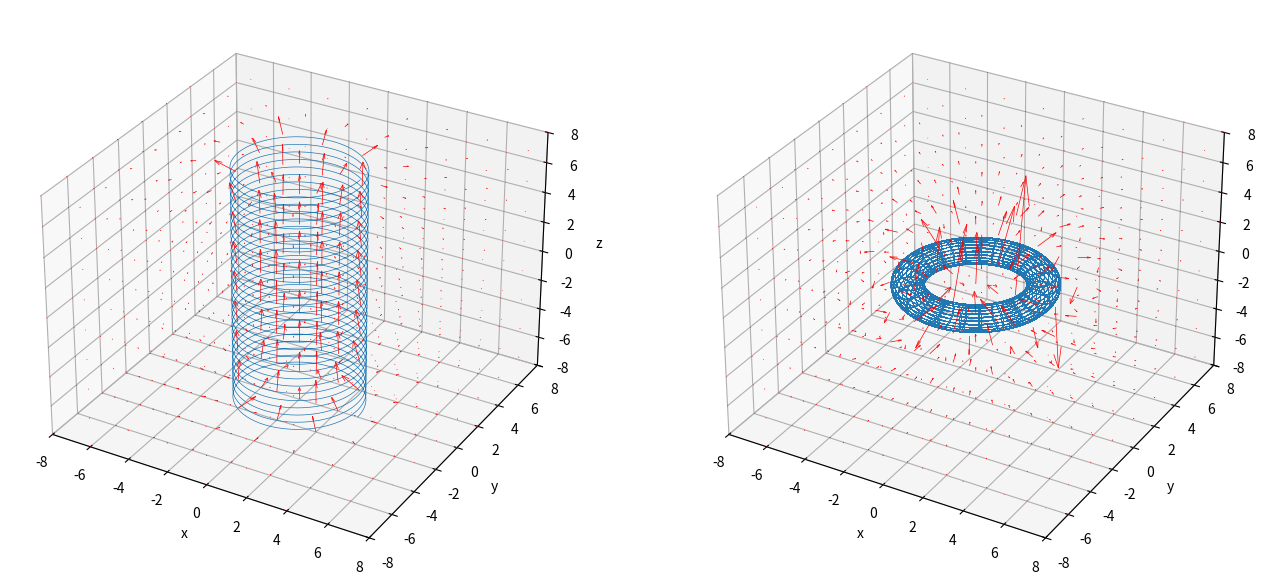

Generate this figure with matplotlib:
import numpy as np
import math
import time
import matplotlib.pyplot as plt
from mpl_toolkits.mplot3d.axes3d import Axes3D


# 曲線上の電荷が作るベクトル場をシミュレーションする
LL = 8  # 計算領域の立方体の一辺の長さ
LX, LY, LZ = LL, LL, LL
gridwidth = 2  # 生成する格子点の間隔
Nn = 32  # らせんの巻き数
GnLight = 5000  # らせん表示用の生成数
Gn = 5000  # 点電荷生成数(計算用)
Qsum = 1  # らせん上の全点電荷の合計
Rs = 3  # らせん半径


class Vecal:
    def __init__(self):
        pass

    # 磁場用の計算メソッド
    def magCross(self, X, Xs, Y, Ys, Z, Zs, Q, i):
        res = []
        tmp = []
        R = np.sqrt((X-Xs[0, i])**2+(Y-Ys[0, i])**2+(Z-Zs[0, i])**2)
        if i > 0:
            crX = (Ys[0, i]-Ys[0, i-1])*(Z-Zs[0, i]) - (Zs[0, i]-Zs[0, i-1])*(Y-Ys[0, i])
            crY = (Zs[0, i]-Zs[0, i-1])*(X-Xs[0, i]) - (Xs[0, i]-Xs[0, i-1])*(Z-Zs[0, i])
            crZ = (Xs[0, i]-Xs[0, i-1])*(Y-Ys[0, i]) - (Ys[0, i]-Ys[0, i-1])*(X-Xs[0, i])
        elif i == 0:
            crX = 0
            crY = 0
            crZ = 0
        tmp.append(
            np.divide(
                (Q*crX), R**3, out=np.zeros_like((Q*(X-Xs[0, i]))), where=R != 0
                )
            )
        tmp.append(
            np.divide(
                (Q*crY), R**3, out=np.zeros_like((Q*(Y-Ys[0, i]))), where=R != 0
                )
            )
        tmp.append(
            np.divide(
                (Q*crZ), R**3, out=np.zeros_like((Q*(Z-Zs[0, i]))), where=R != 0
                )
            )
        res.append(tmp)
        return res

    # 電場用の計算メソッド
    def eleCal(self, X, Xs, Y, Ys, Z, Zs, Q, i):
        res = []
        tmp = []
        R = np.sqrt((X-Xs[0, i])**2+(Y-Ys[0, i])**2+(Z-Zs[0, i])**2)
        tmp.append(
            np.divide(
                (Q*(X-Xs[0, i])), R**3, out=np.zeros_like((Q*(X-Xs[0, i]))), where=R != 0
                )
            )
        tmp.append(
            np.divide(
                (Q*(Y-Ys[0, i])), R**3, out=np.zeros_like((Q*(Y-Ys[0, i]))), where=R != 0
                )
            )
        tmp.append(
            np.divide(
                (Q*(Z-Zs[0, i])), R**3, out=np.zeros_like((Q*(Z-Zs[0, i]))), where=R != 0
                )
            )
        res.append(tmp)
        return res


class Curveplot:
    def __init__(self):
        pass

    # らせんの３次元グラフ生成メソッド
    def plotSpiral(self):
        X, Y, Z = np.meshgrid(
            np.arange(-LX, LX+1, gridwidth),
            np.arange(-LY, LY+1, gridwidth),
            np.arange(-LZ, LZ+1, gridwidth)
            )

        # 置きなおし
        LXx = 1+math.floor(LX/gridwidth)*2
        LYy = 1+math.floor(LY/gridwidth)*2
        LZz = 1+math.floor(LZ/gridwidth)*2

        # らせんの表示
        Ltheta = Nn*2*np.pi  # theta生成数
        theta = np.linspace(0, Ltheta, GnLight)
        Xs = Rs*np.cos(theta)
        Ys = Rs*np.sin(theta)
        Zs = np.linspace(-LZ, LZ, GnLight)
        ax.plot(Xs, Ys, Zs, linewidth=0.5)

        # 点電化の生成
        theta = np.linspace(0, Ltheta, Gn)
        Xs = Rs*np.cos(theta)
        Ys = Rs*np.sin(theta)
        Zs = np.linspace(-LZ, LZ, Gn)
        Xs = np.reshape(Xs, (1, Gn))
        Ys = np.reshape(Ys, (1, Gn))
        Zs = np.reshape(Zs, (1, Gn))

        # 点電荷によるベクトル場の計算
        Q = Qsum/Gn
        U = np.zeros((LXx, LXx, LXx), dtype=float)
        V = np.zeros((LYy, LYy, LYy), dtype=float)
        W = np.zeros((LZz, LZz, LZz), dtype=float)

        Ve = Vecal()  # インスタンス化
        args_ary = []
        for i in range(Gn):
            args_ary.append((X, Xs, Y, Ys, Z, Zs, Q, i))
        for args in args_ary:
            results = Ve.magCross(*args)  # 好みのベクトル計算メソッドを選択
            for tmp in results:
                U = U + tmp[0]
                V = V + tmp[1]
                W = W + tmp[2]

        # 全ベクトルの大きさを合計
        UVW = np.nansum(
            np.sqrt(U**2)) + np.nansum(np.sqrt(V**2)) + np.nansum(np.sqrt(W**2))
        # print(UVW)
        FinalResize = 200/UVW  # 倍率
        ax.quiver(
            X, Y, Z, U*FinalResize, V*FinalResize, W*FinalResize,
            edgecolor='r', facecolor='None', linewidth=0.5
            )

        # グラフの見た目について
        ax.set_xlim(-LX, LX)
        ax.set_ylim(-LY, LY)
        ax.set_zlim(-LZ, LZ)

        ax.set_xlabel('x')
        ax.set_ylabel('y')
        ax.set_zlabel('z')

        # 目盛り幅を揃える
        max_range = np.array(
            [X.max()-X.min(), Y.max()-Y.min(), Z.max()-Z.min()]).max() * 0.5

        mid_x = (X.max()+X.min()) * 0.5
        mid_y = (Y.max()+Y.min()) * 0.5
        mid_z = (Z.max()+Z.min()) * 0.5
        ax.set_xlim(mid_x - max_range, mid_x + max_range)
        ax.set_ylim(mid_y - max_range, mid_y + max_range)
        ax.set_zlim(mid_z - max_range, mid_z + max_range)

    # ２重らせんの３次元グラフ生成メソッド
    def plotDspiral(self):
        X, Y, Z = np.meshgrid(
            np.arange(-LX, LX+1, gridwidth),
            np.arange(-LY, LY+1, gridwidth),
            np.arange(-LZ, LZ+1, gridwidth)
            )

        # 置きなおし
        LXx = 1+math.floor(LX/gridwidth)*2
        LYy = 1+math.floor(LY/gridwidth)*2
        LZz = 1+math.floor(LZ/gridwidth)*2

        # 内側らせんの表示
        Ltheta = Nn*2*np.pi  # theta生成数
        theta = np.linspace(0, Ltheta, GnLight)
        Xs = Rs*np.cos(theta)
        Ys = Rs*np.sin(theta)
        Zs = np.linspace(-LZ, LZ, GnLight)
        ax.plot(Xs, Ys, Zs, linewidth=0.5)

        # 内側点電化の生成
        theta = np.linspace(0, Ltheta, Gn)
        Xs = Rs*np.cos(theta)
        Ys = Rs*np.sin(theta)
        Zs = np.linspace(-LZ, LZ, Gn)
        Xs = np.reshape(Xs, (1, Gn))
        Ys = np.reshape(Ys, (1, Gn))
        Zs = np.reshape(Zs, (1, Gn))

        # 内側点電荷によるベクトル場の計算
        Q = Qsum/Gn
        Uin = np.zeros((LXx, LXx, LXx), dtype=float)
        Vin = np.zeros((LYy, LYy, LYy), dtype=float)
        Win = np.zeros((LZz, LZz, LZz), dtype=float)

        Ve = Vecal()  # インスタンス化
        args_ary = []
        for i in range(Gn):
            args_ary.append((X, Xs, Y, Ys, Z, Zs, Q, i))
        for args in args_ary:
            results = Ve.magCross(*args)  # 好みのベクトル計算メソッドを選択
            for tmp in results:
                Uin = Uin + tmp[0]
                Vin = Vin + tmp[1]
                Win = Win + tmp[2]

        # 外側らせんの表示
        Ltheta = Nn*2*np.pi  # theta生成数
        theta = np.linspace(0, Ltheta, GnLight)
        Xs = (Rs+2)*np.cos(theta)
        Ys = (Rs+2)*np.sin(theta)
        Zs = np.linspace(-LZ, LZ, GnLight)
        ax.plot(Xs, Ys, Zs, linewidth=0.5)

        # 外側点電化の生成
        theta = np.linspace(0, Ltheta, Gn)
        Xs = (Rs+2)*np.cos(theta)
        Ys = (Rs+2)*np.sin(theta)
        Zs = np.linspace(-LZ, LZ, Gn)
        Xs = np.reshape(Xs, (1, Gn))
        Ys = np.reshape(Ys, (1, Gn))
        Zs = np.reshape(Zs, (1, Gn))

        # 外側点電荷によるベクトル場の計算
        Q = Qsum/Gn
        Uout = np.zeros((LXx, LXx, LXx), dtype=float)
        Vout = np.zeros((LYy, LYy, LYy), dtype=float)
        Wout = np.zeros((LZz, LZz, LZz), dtype=float)

        args_ary = []
        for i in range(Gn):
            args_ary.append((X, Xs, Y, Ys, Z, Zs, Q, i))
        for args in args_ary:
            results = Ve.magCross(*args)  # 好みのベクトル計算メソッドを選択
            for tmp in results:
                Uout = Uout + tmp[0]
                Vout = Vout + tmp[1]
                Wout = Wout + tmp[2]

        # ２つのベクトル場の合計
        U = Uin + Uout
        V = Vin + Vout
        W = Win + Wout

        # 全ベクトルの大きさを合計
        UVW = np.nansum(
            np.sqrt(U**2)) + np.nansum(np.sqrt(V**2)) + np.nansum(np.sqrt(W**2))
        # print(UVW)
        FinalResize = 200/UVW  # 倍率
        ax.quiver(
            X, Y, Z, U*FinalResize, V*FinalResize, W*FinalResize,
            edgecolor='r', facecolor='None', linewidth=0.5
            )

        # グラフの見た目について
        ax.set_xlim(-LX, LX)
        ax.set_ylim(-LY, LY)
        ax.set_zlim(-LZ, LZ)

        ax.set_xlabel('x')
        ax.set_ylabel('y')
        ax.set_zlabel('z')

        # 目盛り幅を揃える
        max_range = np.array(
            [X.max()-X.min(), Y.max()-Y.min(), Z.max()-Z.min()]).max() * 0.5

        mid_x = (X.max()+X.min()) * 0.5
        mid_y = (Y.max()+Y.min()) * 0.5
        mid_z = (Z.max()+Z.min()) * 0.5
        ax.set_xlim(mid_x - max_range, mid_x + max_range)
        ax.set_ylim(mid_y - max_range, mid_y + max_range)
        ax.set_zlim(mid_z - max_range, mid_z + max_range)

    # らせんとZ軸の差分表示メソッド（電場用？）
    def plotDiffSpi(self):
        X, Y, Z = np.meshgrid(
            np.arange(-LX, LX+1, gridwidth),
            np.arange(-LY, LY+1, gridwidth),
            np.arange(-LZ, LZ+1, gridwidth)
            )

        # 置きなおし
        LXx = 1+math.floor(LX/gridwidth)*2
        LYy = 1+math.floor(LY/gridwidth)*2
        LZz = 1+math.floor(LZ/gridwidth)*2

        # らせんの表示
        Ltheta = Nn*2*np.pi  # theta生成数
        theta = np.linspace(0, Ltheta, GnLight)
        Xs = Rs*np.cos(theta)
        Ys = Rs*np.sin(theta)
        Zs = np.linspace(-LZ, LZ, GnLight)
        ax.plot(Xs, Ys, Zs, linewidth=0.5)

        # らせん上に点電化を生成
        theta = np.linspace(0, Ltheta, Gn)
        Xs0 = Rs*np.cos(theta)
        Ys0 = Rs*np.sin(theta)
        Zs0 = np.linspace(-LZ, LZ, Gn)
        Xs0 = np.reshape(Xs0, (1, Gn))
        Ys0 = np.reshape(Ys0, (1, Gn))
        Zs0 = np.reshape(Zs0, (1, Gn))

        # 点電荷によるベクトル場の計算
        Q = Qsum/Gn
        U0 = np.zeros((LXx, LXx, LXx), dtype=float)
        V0 = np.zeros((LYy, LYy, LYy), dtype=float)
        W0 = np.zeros((LZz, LZz, LZz), dtype=float)

        Ve = Vecal()  # インスタンス化
        args_ary = []
        for i in range(Gn):
            args_ary.append((X, Xs0, Y, Ys0, Z, Zs0, Q, i))
        for args in args_ary:
            results = Ve.eleCal(*args)  # 磁場の計算メソッドを適用した場合、物理学的な意味は得られないかも
            for tmp in results:
                U0 = U0 + tmp[0]
                V0 = V0 + tmp[1]
                W0 = W0 + tmp[2]

        # Z軸上に点電化を生成
        Xs1 = np.zeros((1, Gn), dtype=float)
        Ys1 = np.zeros((1, Gn), dtype=float)
        Zs1 = np.linspace(-LZ, LZ, Gn)
        Zs1 = np.reshape(Zs1, (1, Gn))

        # 電荷によるベクトル場の計算
        Q = Qsum/Gn
        U1 = np.zeros((LXx, LXx, LXx), dtype=float)
        V1 = np.zeros((LYy, LYy, LYy), dtype=float)
        W1 = np.zeros((LZz, LZz, LZz), dtype=float)

        args_ary = []
        for i in range(Gn):
            args_ary.append((X, Xs1, Y, Ys1, Z, Zs1, Q, i))
        for args in args_ary:
            results = Ve.eleCal(*args)  # 磁場の計算メソッドを適用した場合、物理学的な意味は得られないかも
            for tmp in results:
                U1 = U1 + tmp[0]
                V1 = V1 + tmp[1]
                W1 = W1 + tmp[2]

        U = U0 - U1
        V = V0 - V1
        W = W0*0 - W1*0  # 無限に長い直線とみなす

        # 全ベクトルの大きさを合計
        UVW = np.nansum(
            np.sqrt(U**2)) + np.nansum(np.sqrt(V**2)) + np.nansum(np.sqrt(W**2))
        # print(UVW)
        FinalResize = 200/UVW  # 倍率
        ax.quiver(
            X, Y, Z, U*FinalResize, V*FinalResize, W*FinalResize,
            edgecolor='r', facecolor='None', linewidth=0.5
            )

        # グラフの見た目について
        ax.set_xlim(-LX, LX)
        ax.set_ylim(-LY, LY)
        ax.set_zlim(-LZ, LZ)

        ax.set_xlabel('x')
        ax.set_ylabel('y')
        ax.set_zlabel('z')

        # 目盛り幅を揃える
        max_range = np.array(
            [X.max()-X.min(), Y.max()-Y.min(), Z.max()-Z.min()]).max() * 0.5

        mid_x = (X.max()+X.min()) * 0.5
        mid_y = (Y.max()+Y.min()) * 0.5
        mid_z = (Z.max()+Z.min()) * 0.5
        ax.set_xlim(mid_x - max_range, mid_x + max_range)
        ax.set_ylim(mid_y - max_range, mid_y + max_range)
        ax.set_zlim(mid_z - max_range, mid_z + max_range)

    # 円環の３次元グラフ生成メソッド
    def plotTorus(self):
        X, Y, Z = np.meshgrid(
            np.arange(-LX, LX+1, gridwidth),
            np.arange(-LY, LY+1, gridwidth),
            np.arange(-LZ, LZ+1, gridwidth)
            )

        # 置きなおし
        LXx = 1+math.floor(LX/gridwidth)*2
        LYy = 1+math.floor(LY/gridwidth)*2
        LZz = 1+math.floor(LZ/gridwidth)*2

        # 円環の表示
        rs = Rs/4  # 小半径
        Ltheta = Nn*2*np.pi  # theta生成数
        Lphi = Nn*np.pi  # phi生成数
        theta = np.linspace(0, Ltheta, GnLight)
        phi = np.linspace(0, Lphi, GnLight)
        theta, phi = np.meshgrid(theta, phi)
        Xs = (Rs+rs*np.cos(phi))*np.cos(theta)
        Ys = (Rs+rs*np.cos(phi))*np.sin(theta)
        Zs = rs*np.sin(phi)
        ax.plot_wireframe(Xs, Ys, Zs, linewidth=0.05)

        # 点電化の生成
        rs = Rs/4  # 小半径
        theta = np.linspace(0, Ltheta, Gn)
        phi = np.linspace(0, Lphi, Gn)
        Xs = (Rs+rs*np.cos(phi))*np.cos(theta)
        Ys = (Rs+rs*np.cos(phi))*np.sin(theta)
        Zs = rs*np.sin(phi)
        Xs = np.reshape(Xs, (1, Gn))
        Ys = np.reshape(Ys, (1, Gn))
        Zs = np.reshape(Zs, (1, Gn))

        # 点電荷によるベクトル場の計算
        Q = Qsum/Gn
        U = np.zeros((LXx, LXx, LXx), dtype=float)
        V = np.zeros((LYy, LYy, LYy), dtype=float)
        W = np.zeros((LZz, LZz, LZz), dtype=float)

        Ve = Vecal()  # インスタンス化
        args_ary = []
        for i in range(Gn):
            args_ary.append((X, Xs, Y, Ys, Z, Zs, Q, i))
        for args in args_ary:
            results = Ve.magCross(*args)  # 好みのベクトル計算メソッドを選択
            for tmp in results:
                U = U + tmp[0]
                V = V + tmp[1]
                W = W + tmp[2]

        # 全ベクトルの大きさを合計
        UVW = np.nansum(
            np.sqrt(U**2)) + np.nansum(np.sqrt(V**2)) + np.nansum(np.sqrt(W**2))
        # print(UVW)
        FinalResize = 200/UVW  # 倍率
        ax.quiver(
            X, Y, Z, U*FinalResize, V*FinalResize, W*FinalResize,
            edgecolor='r', facecolor='None', linewidth=0.5
            )

        # グラフの見た目について
        ax.set_xlim(-LX, LX)
        ax.set_ylim(-LY, LY)
        ax.set_zlim(-LZ, LZ)

        ax.set_xlabel('x')
        ax.set_ylabel('y')
        ax.set_zlabel('z')

        # 目盛り幅を揃える
        max_range = np.array(
            [X.max()-X.min(), Y.max()-Y.min(), Z.max()-Z.min()]).max() * 0.5

        mid_x = (X.max()+X.min()) * 0.5
        mid_y = (Y.max()+Y.min()) * 0.5
        mid_z = (Z.max()+Z.min()) * 0.5
        ax.set_xlim(mid_x - max_range, mid_x + max_range)
        ax.set_ylim(mid_y - max_range, mid_y + max_range)
        ax.set_zlim(mid_z - max_range, mid_z + max_range)


if __name__ == "__main__":
    start = time.time()

    Cu = Curveplot()  # インスタンス化
    fig = plt.figure(figsize=(16, 8))

    ax = fig.add_subplot(1, 2, 1, projection='3d')
    Cu.plotSpiral()  # 好みのプロットメソッドを指定

    ax = fig.add_subplot(1, 2, 2, projection='3d')
    Cu.plotTorus()  # 好みのプロットメソッドを指定

    print(time.time()-start)
    # グラフ描画
    plt.show()
